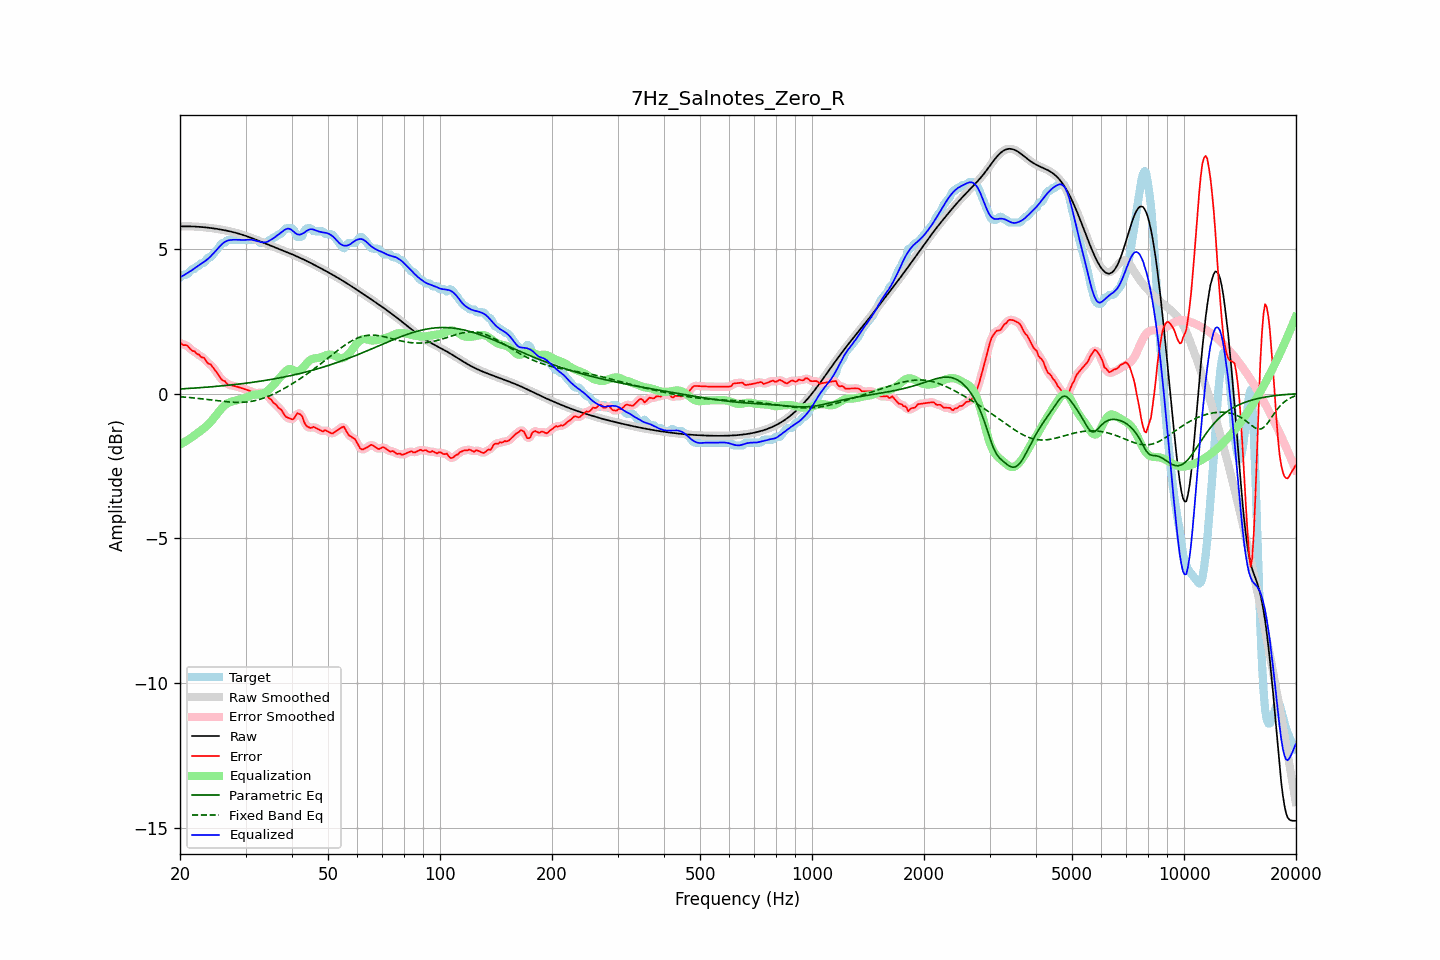

The file beside this chart, header and first rows:
frequency, raw, error, smoothed, error_smoothed, equalization, parametric_eq, fixed_band_eq, equalized_raw, equalized_smoothed, target
20.00, 5.77, 1.77, 5.77, 1.75, -1.76, 0.16, -0.11, 4.01, 4.01, 4.00
20.20, 5.77, 1.72, 5.77, 1.73, -1.73, 0.16, -0.12, 4.04, 4.04, 4.05
20.40, 5.77, 1.67, 5.77, 1.70, -1.70, 0.16, -0.12, 4.07, 4.07, 4.10
20.61, 5.77, 1.67, 5.77, 1.67, -1.67, 0.17, -0.12, 4.11, 4.11, 4.10
20.81, 5.77, 1.67, 5.77, 1.65, -1.63, 0.17, -0.13, 4.14, 4.14, 4.10
21.02, 5.77, 1.63, 5.77, 1.62, -1.60, 0.17, -0.13, 4.17, 4.17, 4.14
21.23, 5.77, 1.56, 5.77, 1.57, -1.56, 0.18, -0.14, 4.21, 4.21, 4.21
21.44, 5.77, 1.51, 5.77, 1.52, -1.53, 0.18, -0.14, 4.25, 4.25, 4.27
21.66, 5.77, 1.47, 5.77, 1.47, -1.49, 0.18, -0.15, 4.28, 4.28, 4.30
21.87, 5.77, 1.46, 5.77, 1.44, -1.45, 0.19, -0.16, 4.32, 4.32, 4.30
22.09, 5.76, 1.39, 5.76, 1.41, -1.41, 0.19, -0.16, 4.36, 4.36, 4.37
22.31, 5.76, 1.36, 5.76, 1.36, -1.36, 0.20, -0.17, 4.40, 4.40, 4.40
22.54, 5.76, 1.34, 5.76, 1.31, -1.32, 0.20, -0.17, 4.43, 4.43, 4.42
22.76, 5.75, 1.26, 5.75, 1.29, -1.28, 0.20, -0.18, 4.47, 4.47, 4.49
22.99, 5.75, 1.24, 5.75, 1.25, -1.24, 0.21, -0.19, 4.51, 4.51, 4.50
23.22, 5.74, 1.23, 5.74, 1.20, -1.20, 0.21, -0.19, 4.55, 4.55, 4.51
23.45, 5.74, 1.15, 5.74, 1.15, -1.15, 0.22, -0.20, 4.59, 4.59, 4.59
23.69, 5.73, 1.06, 5.73, 1.09, -1.10, 0.22, -0.21, 4.63, 4.63, 4.67
23.92, 5.72, 1.02, 5.72, 1.03, -1.04, 0.22, -0.21, 4.68, 4.68, 4.70
24.16, 5.72, 1.01, 5.72, 0.99, -0.99, 0.23, -0.22, 4.73, 4.73, 4.70
24.40, 5.71, 0.94, 5.71, 0.94, -0.92, 0.23, -0.23, 4.79, 4.79, 4.77
24.65, 5.70, 0.86, 5.70, 0.87, -0.85, 0.24, -0.23, 4.85, 4.85, 4.84
24.89, 5.69, 0.79, 5.69, 0.79, -0.78, 0.24, -0.24, 4.91, 4.91, 4.90
25.14, 5.69, 0.72, 5.69, 0.72, -0.71, 0.25, -0.25, 4.97, 4.97, 4.97
25.39, 5.68, 0.64, 5.68, 0.63, -0.64, 0.25, -0.25, 5.04, 5.04, 5.04
25.65, 5.67, 0.55, 5.67, 0.55, -0.57, 0.26, -0.26, 5.10, 5.10, 5.12
25.91, 5.66, 0.48, 5.66, 0.49, -0.51, 0.26, -0.27, 5.15, 5.15, 5.18
26.16, 5.65, 0.44, 5.65, 0.44, -0.45, 0.27, -0.27, 5.20, 5.20, 5.20
26.43, 5.64, 0.43, 5.64, 0.40, -0.40, 0.27, -0.28, 5.24, 5.24, 5.21
26.69, 5.62, 0.35, 5.62, 0.36, -0.36, 0.28, -0.28, 5.27, 5.27, 5.28
26.96, 5.61, 0.31, 5.61, 0.32, -0.33, 0.29, -0.29, 5.29, 5.29, 5.30
27.23, 5.60, 0.30, 5.60, 0.29, -0.30, 0.29, -0.29, 5.30, 5.30, 5.30
27.50, 5.59, 0.28, 5.59, 0.28, -0.28, 0.30, -0.30, 5.31, 5.31, 5.30
27.77, 5.57, 0.27, 5.57, 0.27, -0.26, 0.30, -0.30, 5.31, 5.31, 5.30
28.05, 5.56, 0.26, 5.56, 0.26, -0.25, 0.31, -0.30, 5.31, 5.31, 5.30
28.33, 5.55, 0.24, 5.55, 0.24, -0.24, 0.32, -0.31, 5.31, 5.31, 5.30
28.62, 5.53, 0.23, 5.53, 0.23, -0.22, 0.32, -0.31, 5.31, 5.31, 5.30
28.90, 5.51, 0.21, 5.51, 0.21, -0.21, 0.33, -0.31, 5.31, 5.31, 5.30
29.19, 5.50, 0.19, 5.50, 0.19, -0.19, 0.34, -0.31, 5.30, 5.30, 5.30
29.48, 5.48, 0.17, 5.48, 0.17, -0.18, 0.34, -0.30, 5.30, 5.30, 5.30
29.78, 5.46, 0.16, 5.46, 0.16, -0.16, 0.35, -0.30, 5.30, 5.30, 5.30
30.08, 5.44, 0.14, 5.44, 0.14, -0.14, 0.36, -0.29, 5.31, 5.31, 5.30
30.38, 5.42, 0.12, 5.42, 0.12, -0.11, 0.36, -0.29, 5.31, 5.31, 5.30
30.68, 5.40, 0.10, 5.40, 0.10, -0.09, 0.37, -0.28, 5.31, 5.31, 5.30
30.99, 5.38, 0.08, 5.38, 0.08, -0.07, 0.38, -0.27, 5.31, 5.31, 5.30
31.30, 5.36, 0.06, 5.36, 0.06, -0.06, 0.39, -0.26, 5.30, 5.30, 5.30
31.61, 5.34, 0.04, 5.34, 0.03, -0.04, 0.39, -0.25, 5.29, 5.29, 5.30
31.93, 5.32, 0.01, 5.32, 0.01, -0.04, 0.40, -0.24, 5.28, 5.28, 5.30
32.24, 5.30, -0.01, 5.30, 0.01, -0.03, 0.41, -0.23, 5.26, 5.26, 5.30
32.57, 5.27, 0.02, 5.27, 0.02, -0.03, 0.42, -0.21, 5.25, 5.25, 5.25
32.89, 5.25, 0.05, 5.25, 0.03, -0.02, 0.43, -0.20, 5.23, 5.23, 5.20
33.22, 5.23, 0.02, 5.23, 0.03, -0.01, 0.43, -0.18, 5.22, 5.22, 5.20
33.55, 5.21, 0.00, 5.21, 0.01, 0.01, 0.44, -0.16, 5.22, 5.22, 5.20
33.89, 5.18, -0.02, 5.18, -0.02, 0.04, 0.45, -0.14, 5.22, 5.22, 5.20
34.23, 5.16, -0.05, 5.16, -0.07, 0.08, 0.46, -0.12, 5.24, 5.24, 5.21
34.57, 5.14, -0.14, 5.14, -0.12, 0.12, 0.47, -0.10, 5.26, 5.26, 5.28
34.92, 5.12, -0.19, 5.12, -0.18, 0.17, 0.48, -0.07, 5.29, 5.29, 5.30
35.27, 5.09, -0.22, 5.09, -0.25, 0.23, 0.49, -0.05, 5.32, 5.32, 5.32
35.62, 5.07, -0.32, 5.07, -0.29, 0.29, 0.50, -0.02, 5.36, 5.36, 5.39
35.97, 5.05, -0.35, 5.05, -0.35, 0.35, 0.51, 0.00, 5.40, 5.40, 5.40
... 635 more rows
